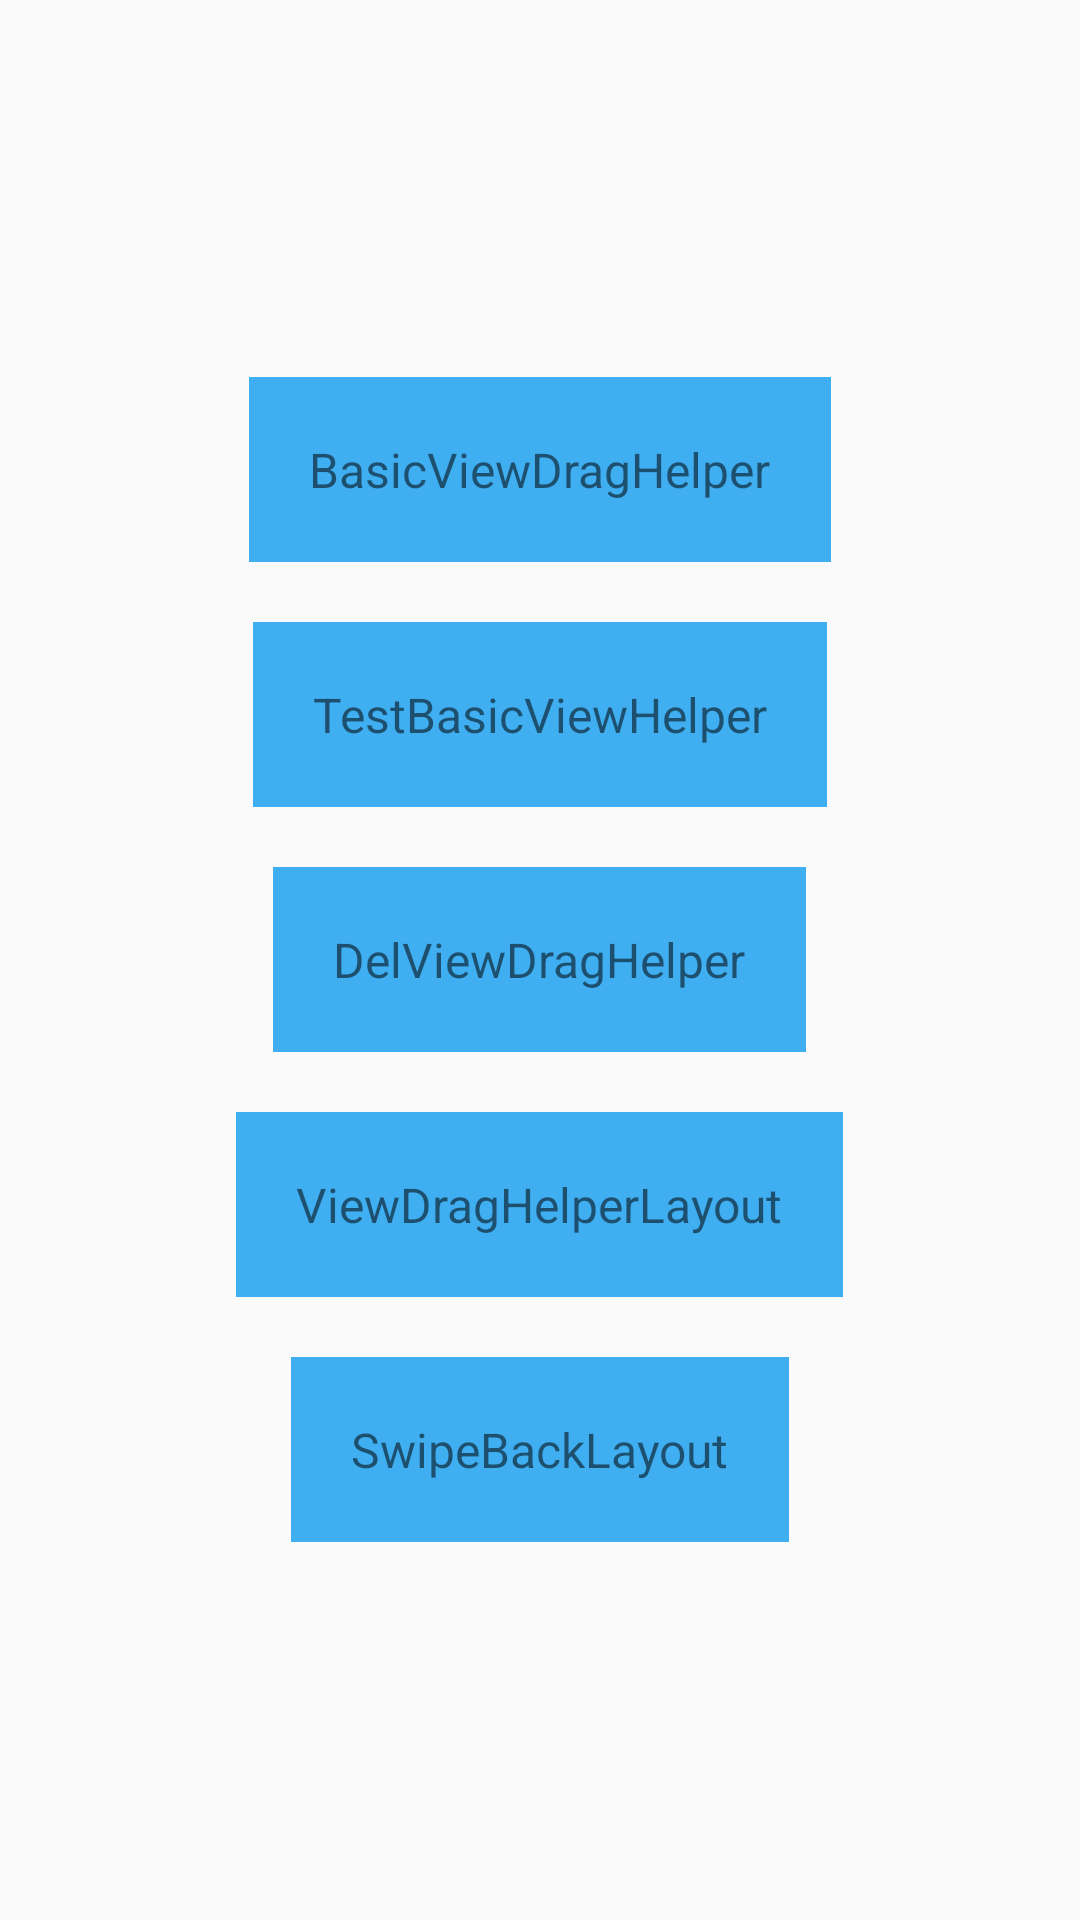

Android layout source for this screen:
<!-- AndroidManifest.xml: application theme AppTheme -->
<!-- res/layout/activity_main.xml -->
<?xml version="1.0" encoding="utf-8"?>
<LinearLayout xmlns:android="http://schemas.android.com/apk/res/android"
    xmlns:tools="http://schemas.android.com/tools"
    android:layout_width="match_parent"
    android:layout_height="match_parent"
    android:gravity="center"
    android:orientation="vertical"
    tools:context=".MainActivity">

    <TextView
        android:layout_width="wrap_content"
        android:layout_height="wrap_content"
        android:layout_margin="10dp"
        android:background="#40aff2"
        android:onClick="enterBasicViewDragHelper"
        android:padding="20dp"
        android:text="BasicViewDragHelper"
        android:textSize="16sp" />

    <TextView
        android:layout_width="wrap_content"
        android:layout_height="wrap_content"
        android:layout_margin="10dp"
        android:background="#40aff2"
        android:onClick="enterTestBasicViewHelper"
        android:padding="20dp"
        android:text="TestBasicViewHelper"
        android:textSize="16sp" />

    <TextView
        android:layout_width="wrap_content"
        android:layout_height="wrap_content"
        android:layout_margin="10dp"
        android:background="#40aff2"
        android:onClick="enterDelViewDragHelper"
        android:padding="20dp"
        android:text="DelViewDragHelper"
        android:textSize="16sp" />

    <TextView
        android:layout_width="wrap_content"
        android:layout_height="wrap_content"
        android:layout_margin="10dp"
        android:background="#40aff2"
        android:onClick="enterViewDragHelperLayout"
        android:padding="20dp"
        android:text="ViewDragHelperLayout"
        android:textSize="16sp" />

    <TextView
        android:layout_width="wrap_content"
        android:layout_height="wrap_content"
        android:layout_margin="10dp"
        android:background="#40aff2"
        android:onClick="enterSwipeBackLayout"
        android:padding="20dp"
        android:text="SwipeBackLayout"
        android:textSize="16sp" />
</LinearLayout>
<!-- resources referenced by this layout -->
<resources>
  <style name="AppTheme" parent="Theme.AppCompat.Light.DarkActionBar">
          
          <item name="colorPrimary">@color/colorPrimary</item>
          <item name="colorPrimaryDark">@color/colorPrimaryDark</item>
          <item name="colorAccent">@color/colorAccent</item>
      </style>
  <!-- not gathered from this repository: default colours our renderer supplied (Android Studio template values) -->
  <color name="colorPrimary">#FF6200EE</color>
  <color name="colorPrimaryDark">#FF3700B3</color>
  <color name="colorAccent">#FF03DAC5</color>
</resources>
